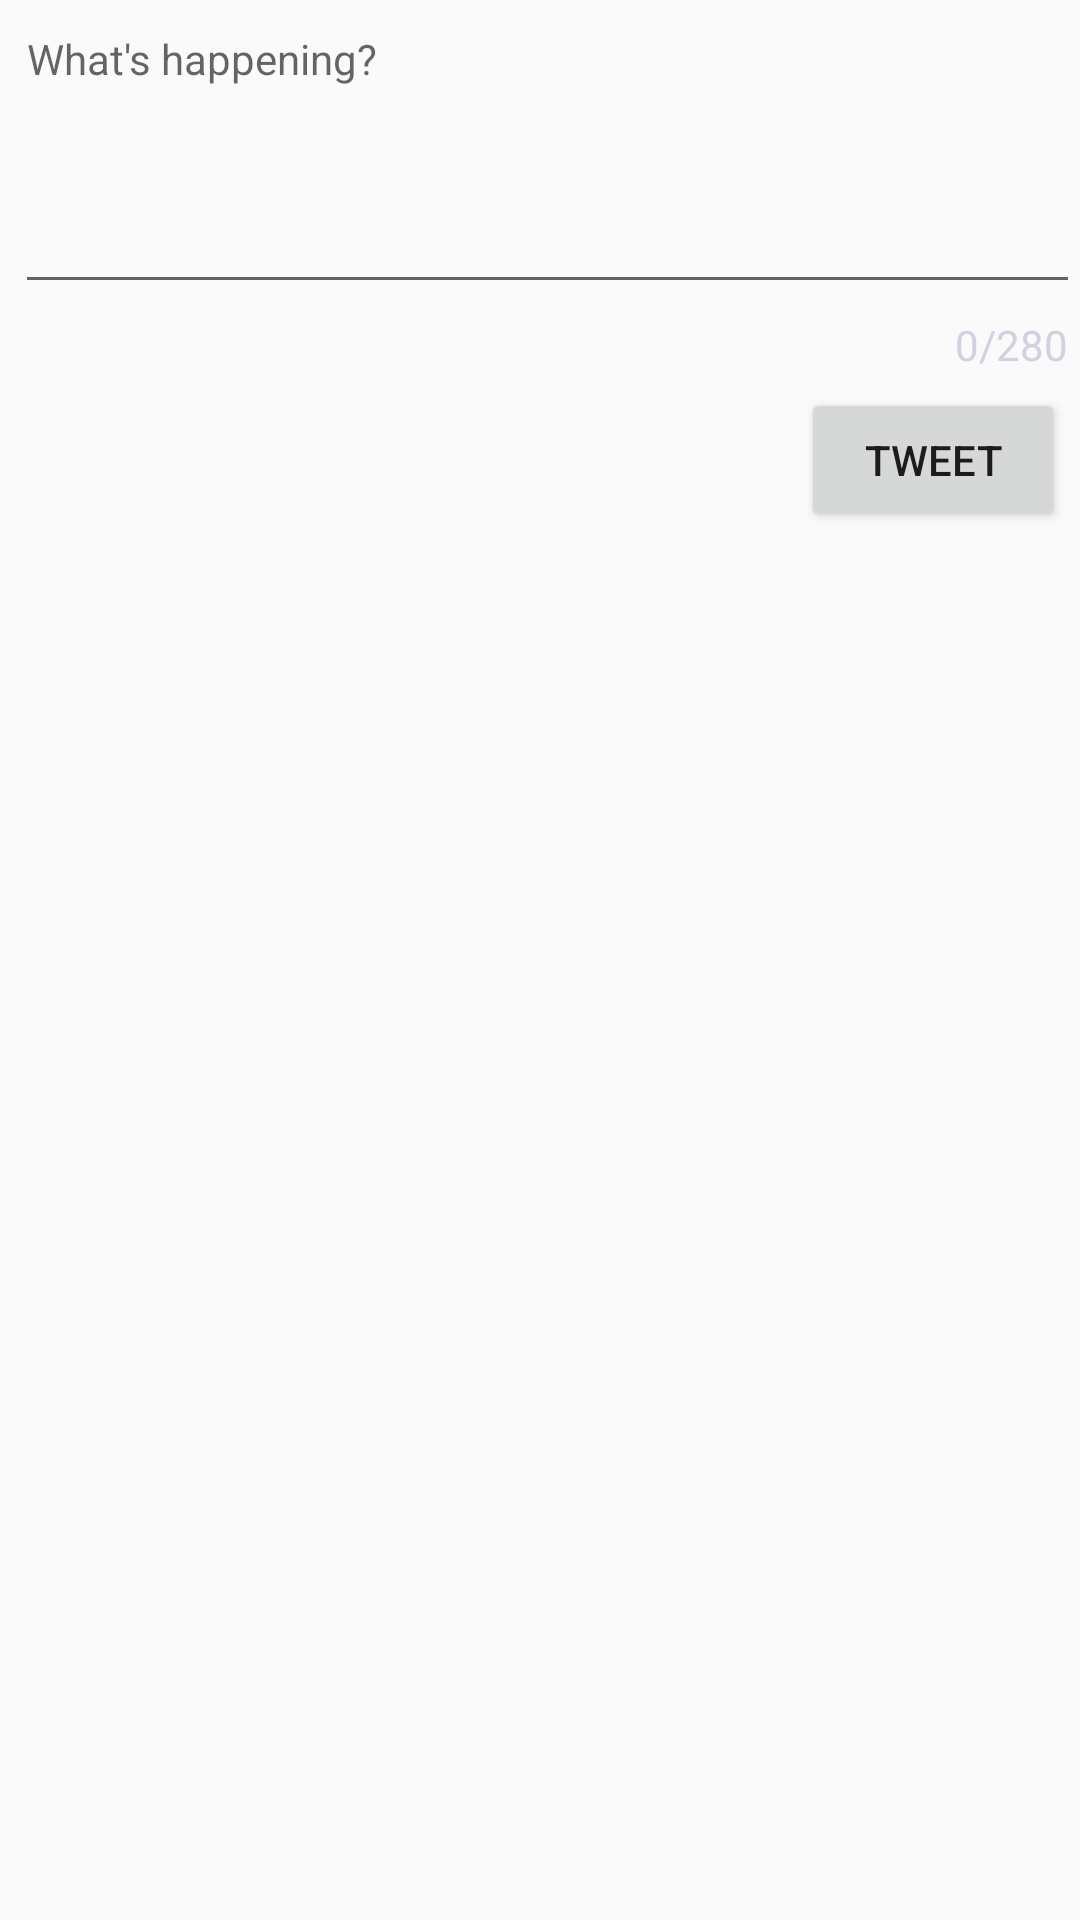

Reconstruct the res/layout file that produces this screen, plus the resources it refers to.
<!-- AndroidManifest.xml: application theme AppTheme -->
<!-- res/layout/activity_compose.xml -->
<?xml version="1.0" encoding="utf-8"?>
<RelativeLayout

    xmlns:android="http://schemas.android.com/apk/res/android"
    xmlns:app="http://schemas.android.com/apk/res-auto"
    xmlns:tools="http://schemas.android.com/tools"
    android:layout_width="match_parent"
    android:layout_height="match_parent"
    tools:context=".activities.ComposeActivity">

    <com.google.android.material.textfield.TextInputLayout

        android:id="@+id/tweet"
        android:layout_width="match_parent"
        android:layout_height="wrap_content"
        app:counterEnabled="true"
        app:counterMaxLength="280"
        app:counterOverflowTextAppearance="@style/counterOverride"
        app:counterTextAppearance="@style/counterText"
        app:hintEnabled="false">

        <EditText
            android:id="@+id/etComposeTweet"
            style="@style/Theme.App.Base"
            android:layout_width="match_parent"
            android:layout_height="wrap_content"
            android:layout_alignParentStart="true"
            android:layout_alignParentTop="true"
            android:layout_marginStart="5dp"
            android:layout_marginTop="5dp"
            android:ems="10"
            android:gravity="start|top"
            android:hint="@string/compose_tweet_text"
            android:inputType="textMultiLine"
            android:maxLength="140"
            android:minLines="5" />

    </com.google.android.material.textfield.TextInputLayout>

    <Button
        android:id="@+id/btnTweet"
        android:layout_width="wrap_content"
        android:layout_height="wrap_content"
        android:layout_below="@id/tweet"
        android:layout_alignParentEnd="true"
        android:layout_marginTop="5dp"
        android:layout_marginEnd="5dp"
        android:text="@string/tweet" />

</RelativeLayout>
<!-- resources referenced by this layout -->
<resources>
  <string name="compose_tweet_text">What\'s happening?</string>
  <string name="tweet">Tweet</string>
  <style name="Theme.App.Base" parent="Theme.AppCompat.Light.DarkActionBar">
          <item name="colorControlNormal">#d32f2f</item>
          <item name="colorControlActivated">#ff5722</item>
          <item name="colorControlHighlight">#f44336</item>
      </style>
  <style name="counterOverride" parent="Theme.AppCompat.Light.DarkActionBar">
  
          <item name="android:textColor">#ff0000</item>
      </style>
  <style name="counterText" parent="Theme.AppCompat.Light.DarkActionBar">
          <item name="colorControlNormal">#000000</item>
          <item name="android:textColor">#d1d1e0</item>
      </style>
  <style name="AppTheme" parent="AppBaseTheme">
          
      </style>
  <style name="AppBaseTheme" parent="Theme.AppCompat.Light.NoActionBar">
          
  
  
  
  
      </style>
</resources>
